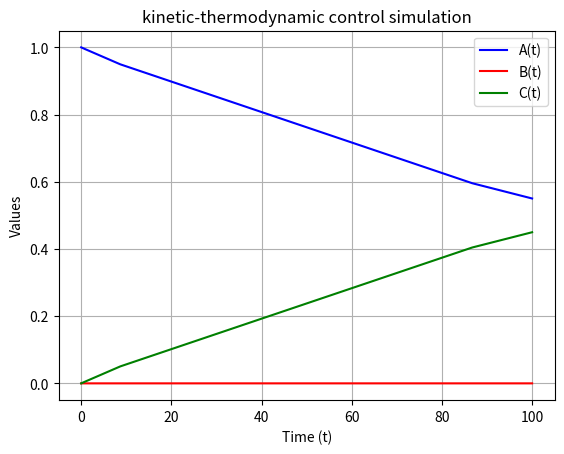

The matplotlib source for this figure:
# this is for A = B(thermodynamic favorite) A = C(kinetic favorite) reactions
import numpy as np
import matplotlib.pyplot as plt
from scipy.integrate import solve_ivp
R = 8.314
T = 300
A = 1000

Ea1b = 60000
Ea2b = 100000

Ea1c = 30000
Ea2c = 50000

k1b = A*np.exp(-Ea1b/(R*T))
k2b = A*np.exp(-Ea2b/(R*T))

k1c = A*np.exp(-Ea1c/(R*T))
k2c = A*np.exp(-Ea2c/(R*T))


conc0 = np.array([1, 0, 0])

def dfdt(t, conc):
    A, B, C = conc
    r1b = k1b*A
    r2b = k2b*B
    r1c = k1c*A
    r2c = k2c*C
    dAdt = - r1b - r1c + r2b + r2c
    dBdt = r1b - r2b
    dCdt = r1c - r2c
    return [dAdt, dBdt, dCdt]

conc = solve_ivp(fun = dfdt, 
                 t_span=(0, 100), 
                 y0 = conc0,
                 )


plt.plot(conc.t, conc.y[0], label='A(t)', color='blue')
plt.plot(conc.t, conc.y[1], label='B(t)', color='red')
plt.plot(conc.t, conc.y[2], label='C(t)', color='green')

plt.xlabel('Time (t)')
plt.ylabel('Values')
plt.title('kinetic-thermodynamic control simulation')
plt.legend() # This shows the labels we defined in plt.plot
plt.grid(True)
plt.show()
    
